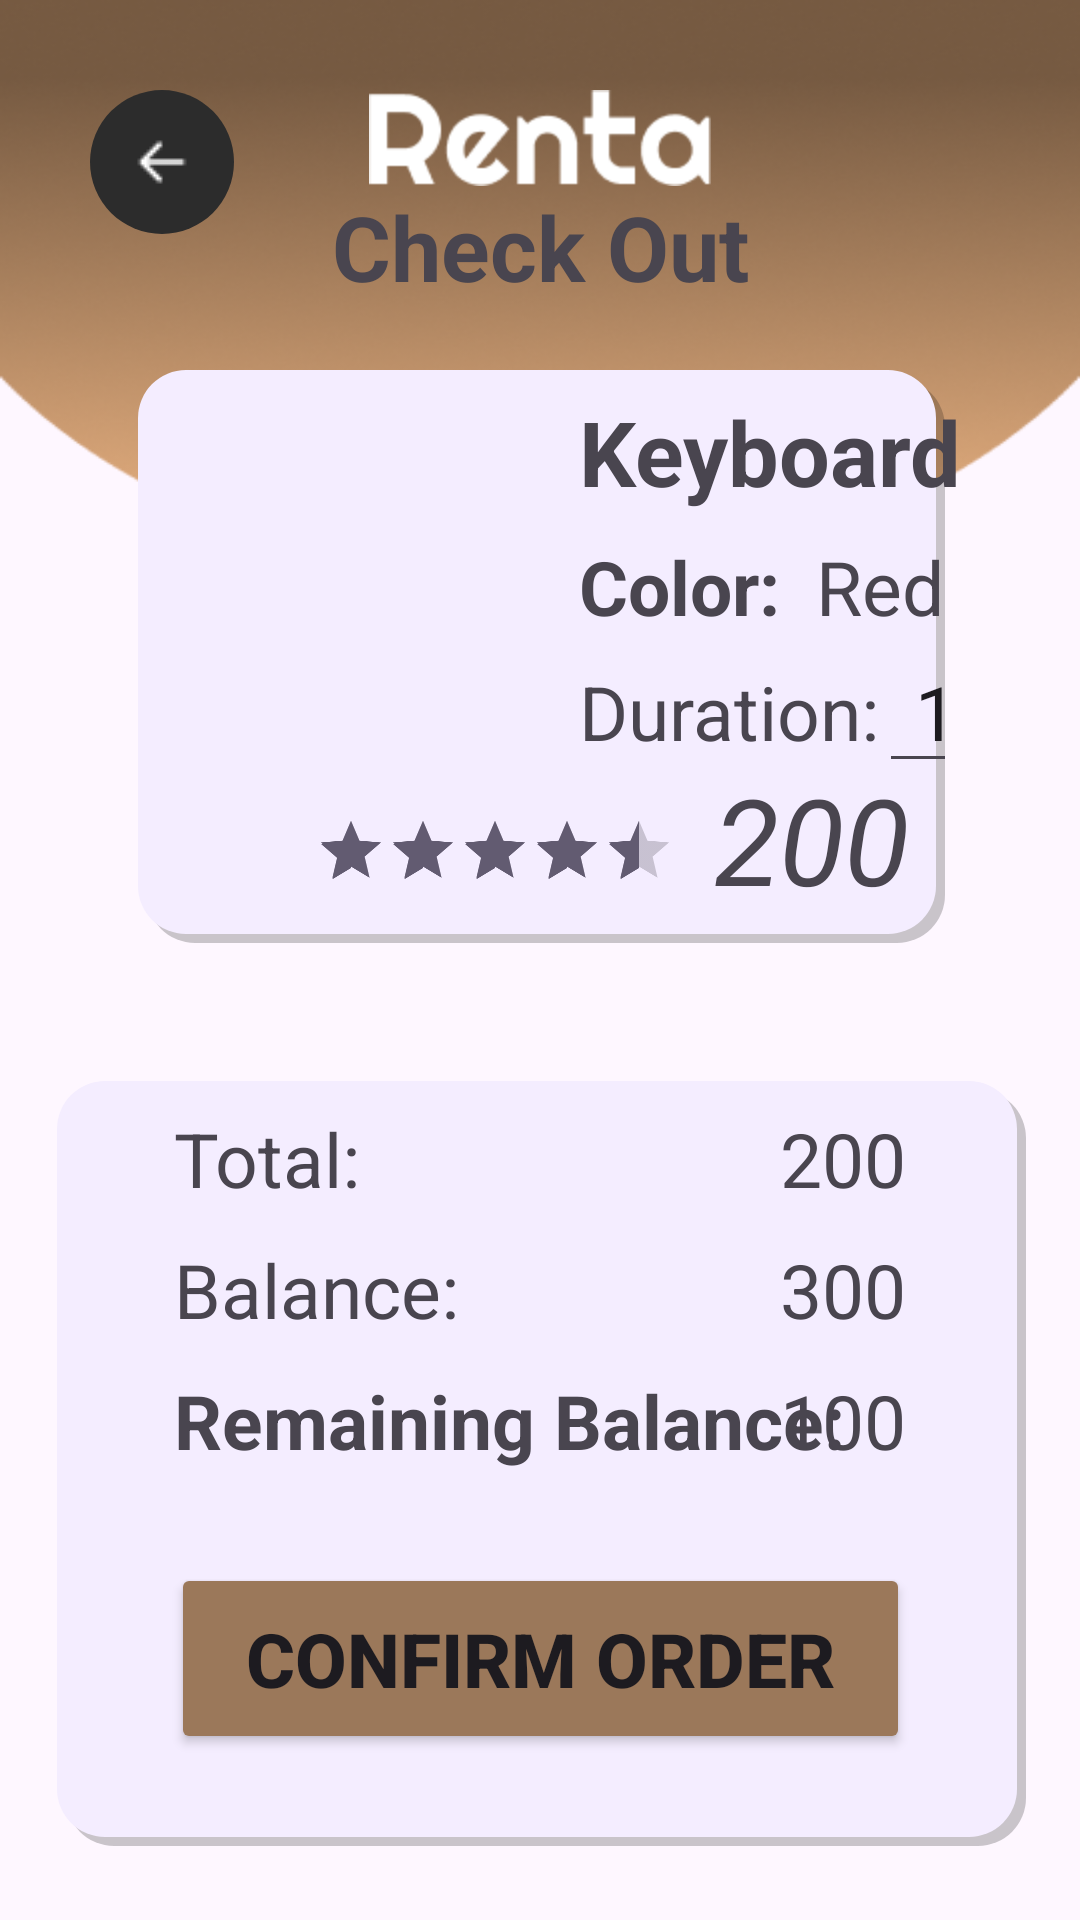

Write the Android layout XML for this screen, with the resource values it uses.
<!-- AndroidManifest.xml: application theme Theme.RentalApplication -->
<!-- res/layout/activity_checkout.xml -->
<?xml version="1.0" encoding="utf-8"?>
<androidx.constraintlayout.widget.ConstraintLayout xmlns:android="http://schemas.android.com/apk/res/android"
    xmlns:app="http://schemas.android.com/apk/res-auto"
    xmlns:tools="http://schemas.android.com/tools"
    android:id="@+id/main"
    android:layout_width="match_parent"
    android:layout_height="match_parent"
    tools:context=".CheckoutActivity">

    
    <ImageView  android:id="@+id/img_bg"
        android:src="@drawable/bg_top"
        android:layout_width="0dp"
        android:layout_height="0dp"
        android:scaleType="fitXY"
        app:layout_constraintTop_toTopOf="parent"
        app:layout_constraintStart_toStartOf="parent"
        app:layout_constraintEnd_toEndOf="parent"
        app:layout_constraintHeight_percent="0.3" />
    
    <ImageView
        android:id="@+id/img_logo"
        android:layout_width="0dp"
        android:layout_height="0dp"
        android:src="@drawable/logo"
        android:layout_marginTop="30dp"
        app:layout_constraintEnd_toEndOf="parent"
        app:layout_constraintStart_toStartOf="parent"
        app:layout_constraintTop_toTopOf="parent"
        app:layout_constraintHeight_percent="0.05"
        app:layout_constraintWidth_percent="0.4" />
    <TextView android:id="@+id/txt_checkout"
        android:layout_width="wrap_content"
        android:layout_height="wrap_content"
        android:text="@string/txt_checkout"
        android:textSize="30sp"
        android:textStyle="bold"
        app:layout_constraintTop_toBottomOf="@id/img_logo"
        app:layout_constraintStart_toStartOf="parent"
        app:layout_constraintEnd_toEndOf="parent" />
    
    <ImageButton android:id="@+id/btn_return"
        android:layout_width="48dp"
        android:layout_height="48dp"
        android:contentDescription="@string/btn_return_desc"
        android:src="@drawable/icon_left"
        android:layout_marginStart="30dp"
        android:layout_marginTop="30dp"
        android:background="@drawable/circular_button"
        app:layout_constraintStart_toStartOf="parent"
        app:layout_constraintTop_toTopOf="parent" />

    
    
    <TextView android:id="@+id/txt_view"
        android:layout_width="0dp"
        android:layout_height="0dp"
        android:textSize="24sp"
        android:background="@drawable/text_frame"
        android:padding="8dp"
        app:layout_constraintTop_toBottomOf="@id/txt_checkout"
        android:layout_marginTop="20dp"
        app:layout_constraintStart_toStartOf="parent"
        app:layout_constraintEnd_toEndOf="parent"
        app:layout_constraintWidth_percent="0.75"
        app:layout_constraintHeight_percent="0.3" />
    
    <ImageView android:id="@+id/img_item"
        android:src="@drawable/item_1"
        android:background="@drawable/rounded_corners"
        android:clipToOutline="true"
        android:layout_width="0dp"
        android:layout_height="0dp"
        android:scaleType="centerCrop"
        android:layout_marginTop="10dp"
        android:layout_marginStart="10dp"
        app:layout_constraintTop_toTopOf="@id/txt_view"
        app:layout_constraintStart_toStartOf="@id/txt_view"
        app:layout_constraintWidth_percent="0.35"
        app:layout_constraintHeight_percent="0.15" />
    
    <TextView android:id="@+id/txt_name"
        android:layout_width="wrap_content"
        android:layout_height="wrap_content"
        android:text="@string/txt_item_default"
        android:textStyle="bold"
        android:textSize="30sp"
        android:paddingStart="12dp"
        android:paddingEnd="0dp"
        android:paddingTop="8dp"
        app:layout_constraintTop_toTopOf="@id/txt_view"
        app:layout_constraintStart_toEndOf="@id/img_item" />
    
    <TextView android:id="@+id/txt_color"
        android:layout_width="wrap_content"
        android:layout_height="wrap_content"
        android:text="@string/txt_color"
        android:textSize="25sp"
        android:textStyle="bold"
        android:paddingStart="12dp"
        android:paddingEnd="0dp"
        android:paddingTop="8dp"
        app:layout_constraintTop_toBottomOf="@id/txt_name"
        app:layout_constraintStart_toEndOf="@id/img_item" />
    <TextView android:id="@+id/txt_color_value"
        android:layout_width="wrap_content"
        android:layout_height="wrap_content"
        android:text="@string/rbt_red"
        android:textSize="25sp"
        android:paddingStart="12dp"
        android:paddingEnd="0dp"
        android:paddingTop="8dp"
        app:layout_constraintTop_toBottomOf="@id/txt_name"
        app:layout_constraintStart_toEndOf="@id/txt_color" />
    
    <RatingBar android:id="@+id/rtg_bar"
        android:layout_width="wrap_content"
        android:layout_height="wrap_content"
        android:numStars="5"
        android:rating="4.5"
        android:scaleY="0.5"
        android:scaleX="0.5"
        app:layout_constraintBottom_toBottomOf="@id/txt_view"
        app:layout_constraintStart_toStartOf="@id/txt_view" />
    
    <TextView android:id="@+id/txt_price"
        android:layout_width="wrap_content"
        android:layout_height="wrap_content"
        android:text="200"
        android:textStyle="italic"
        android:textSize="40sp"
        android:paddingStart="0dp"
        android:paddingEnd="12dp"
        android:paddingBottom="8dp"
        app:layout_constraintEnd_toEndOf="@id/txt_view"
        app:layout_constraintBottom_toBottomOf="@id/txt_view"
        app:layout_constraintWidth_percent="0.75"
        app:layout_constraintHeight_percent="0.1" />
    
    <TextView
        android:id="@+id/txt_duration"
        android:layout_width="wrap_content"
        android:layout_height="wrap_content"
        android:text="@string/txt_duration"
        android:textSize="25sp"
        android:paddingStart="12dp"
        android:paddingEnd="0dp"
        android:paddingTop="8dp"
        app:layout_constraintTop_toBottomOf="@id/txt_color_value"
        app:layout_constraintStart_toEndOf="@id/img_item" />
    
    <EditText
        android:id="@+id/edt_duration"
        android:layout_width="wrap_content"
        android:layout_height="wrap_content"
        android:inputType="number"
        android:text="1"
        android:textSize="25sp"
        android:paddingStart="12dp"
        android:paddingEnd="0dp"
        android:paddingTop="8dp"
        app:layout_constraintTop_toBottomOf="@id/txt_color_value"
        app:layout_constraintStart_toEndOf="@id/txt_duration" />

    
    <TextView android:id="@+id/txt_confirm_view"
        android:layout_width="0dp"
        android:layout_height="0dp"
        android:textSize="24sp"
        android:background="@drawable/text_frame"
        android:padding="8dp"
        android:layout_marginTop="20dp"
        app:layout_constraintBottom_toBottomOf="parent"
        app:layout_constraintStart_toStartOf="parent"
        app:layout_constraintEnd_toEndOf="parent"
        app:layout_constraintTop_toBottomOf="@id/txt_view"
        app:layout_constraintHeight_percent="0.4"
        app:layout_constraintWidth_percent="0.9"/>
    
    <TextView android:id="@+id/txt_total"
        android:layout_width="wrap_content"
        android:layout_height="wrap_content"
        android:text="@string/txt_total"
        android:textSize="25sp"
        android:paddingStart="40dp"
        android:paddingTop="10dp"
        app:layout_constraintTop_toTopOf="@id/txt_confirm_view"
        app:layout_constraintStart_toStartOf="@id/txt_confirm_view" />
    <TextView android:id="@+id/txt_total_value"
        android:layout_width="wrap_content"
        android:layout_height="wrap_content"
        android:text="200"
        android:textSize="25sp"
        android:paddingEnd="40dp"
        android:paddingTop="10dp"
        app:layout_constraintTop_toTopOf="@id/txt_confirm_view"
        app:layout_constraintEnd_toEndOf="@id/txt_confirm_view" />
    
    <TextView android:id="@+id/txt_balance"
        android:layout_width="wrap_content"
        android:layout_height="wrap_content"
        android:text="@string/txt_balance"
        android:textSize="25sp"
        android:paddingStart="40dp"
        android:paddingTop="10dp"
        app:layout_constraintTop_toBottomOf="@id/txt_total"
        app:layout_constraintStart_toStartOf="@id/txt_confirm_view" />
    <TextView android:id="@+id/txt_credit"
        android:layout_width="wrap_content"
        android:layout_height="wrap_content"
        android:text="300"
        android:textSize="25sp"
        android:paddingEnd="40dp"
        android:paddingTop="10dp"
        app:layout_constraintTop_toBottomOf="@id/txt_total_value"
        app:layout_constraintEnd_toEndOf="@id/txt_confirm_view" />
    
    <TextView android:id="@+id/txt_remain"
        android:layout_width="wrap_content"
        android:layout_height="wrap_content"
        android:text="@string/txt_remain"
        android:textStyle="bold"
        android:textSize="25sp"
        android:paddingStart="40dp"
        android:paddingTop="10dp"
        app:layout_constraintTop_toBottomOf="@id/txt_balance"
        app:layout_constraintStart_toStartOf="@id/txt_confirm_view" />
    <TextView android:id="@+id/txt_remain_value"
        android:layout_width="wrap_content"
        android:layout_height="wrap_content"
        android:text="100"
        android:textSize="25sp"
        android:paddingEnd="40dp"
        android:paddingTop="10dp"
        app:layout_constraintTop_toBottomOf="@id/txt_credit"
        app:layout_constraintEnd_toEndOf="@id/txt_confirm_view" />
    
    <Button android:id="@+id/btn_confirm"
        android:layout_width="wrap_content"
        android:layout_height="wrap_content"
        android:paddingTop="15dp"
        android:paddingBottom="15dp"
        android:paddingStart="25dp"
        android:paddingEnd="25dp"
        android:backgroundTint="#9B785A"
        android:text="@string/btn_confirm"
        android:textSize="25sp"
        android:textStyle="bold"
        app:layout_constraintTop_toBottomOf="@id/txt_remain"
        app:layout_constraintStart_toStartOf="@id/txt_confirm_view"
        app:layout_constraintEnd_toEndOf="@id/txt_confirm_view"
        app:layout_constraintBottom_toBottomOf="@id/txt_confirm_view"/>


</androidx.constraintlayout.widget.ConstraintLayout>
<!-- resources referenced by this layout -->
<resources>
  <!-- drawable bg_top: png bitmap (drawable, 61384 bytes) -->
  <!-- drawable circular_button (drawable) -->
  <?xml version="1.0" encoding="utf-8"?>
  <selector xmlns:android="http://schemas.android.com/apk/res/android">
      <item android:state_pressed="false">
          <shape android:shape="oval">
              <solid android:color="#2c2c2c"/>
          </shape>
      </item>
      <item android:state_pressed="true">
          <shape android:shape="oval">
              <solid android:color="#2c2c2c"/>
          </shape>
      </item>
  </selector>
  <!-- drawable icon_left: png bitmap (drawable, 176 bytes) -->
  <!-- drawable logo: png bitmap (drawable, 2026 bytes) -->
  <!-- drawable text_frame (drawable) -->
  <?xml version="1.0" encoding="utf-8"?>
  <selector xmlns:android="http://schemas.android.com/apk/res/android">
      <item>
          <layer-list>
              
              <item android:top="4dp" android:left="4dp">
                  <shape>
                      <solid android:color="#35000000" />
                      <corners android:radius="16dp" />
                  </shape>
              </item>
              
              <item android:bottom="3dp" android:left="1dp" android:right="3dp" android:top="1dp">
                  <shape>
                      <solid android:color="#f4edff" />
                      <corners android:radius="16dp" />
                  </shape>
              </item>
          </layer-list>
      </item>
  </selector>
  
  
  
  
  <string name="btn_confirm">Confirm Order</string>
  <string name="btn_return_desc">Return Button</string>
  <string name="rbt_red">Red</string>
  <string name="txt_balance">Balance:</string>
  <string name="txt_checkout">Check Out</string>
  <string name="txt_color">Color:</string>
  <string name="txt_duration">Duration:</string>
  <string name="txt_item_default">Keyboard</string>
  <string name="txt_remain">Remaining Balance:</string>
  <string name="txt_total">Total:</string>
  <style name="Theme.RentalApplication" parent="Base.Theme.RentalApplication" />
  <style name="Base.Theme.RentalApplication" parent="Theme.Material3.DayNight.NoActionBar">
          
          
      </style>
</resources>
